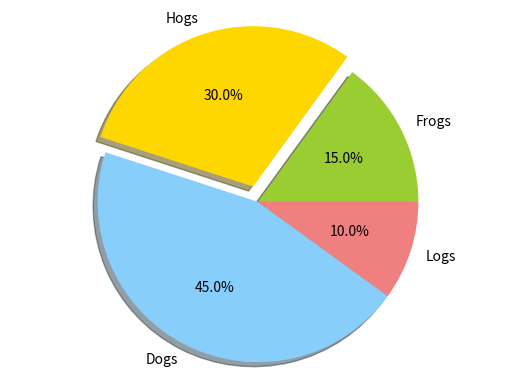

Python code for this plot:
"""
Demo of a basic pie chart plus a few additional features.

In addition to the basic pie chart, this demo shows a few optional features:

    * slice labels
    * auto-labeling the percentage
    * offsetting a slice with "explode"
    * drop-shadow
    * custom start angle

Note about the custom start angle:

The default ``startangle`` is 0, which would start the "Frogs" slice on the
positive x-axis. This example sets ``startangle = 90`` such that everything is
rotated counter-clockwise by 90 degrees, and the frog slice starts on the
positive y-axis.
"""
import matplotlib.pyplot as plt


# The slices will be ordered and plotted counter-clockwise.
labels = 'Frogs', 'Hogs', 'Dogs', 'Logs'
sizes = [15, 30, 45, 10]
colors = ['yellowgreen', 'gold', 'lightskyblue', 'lightcoral']
explode = (0, 0.1, 0, 0) # only "explode" the 2nd slice (i.e. 'Hogs')

plt.pie(sizes, explode=explode, labels=labels, colors=colors,
        autopct='%1.1f%%', shadow=True, startangle=0)
# Set aspect ratio to be equal so that pie is drawn as a circle.
plt.axis('equal')

plt.show()
